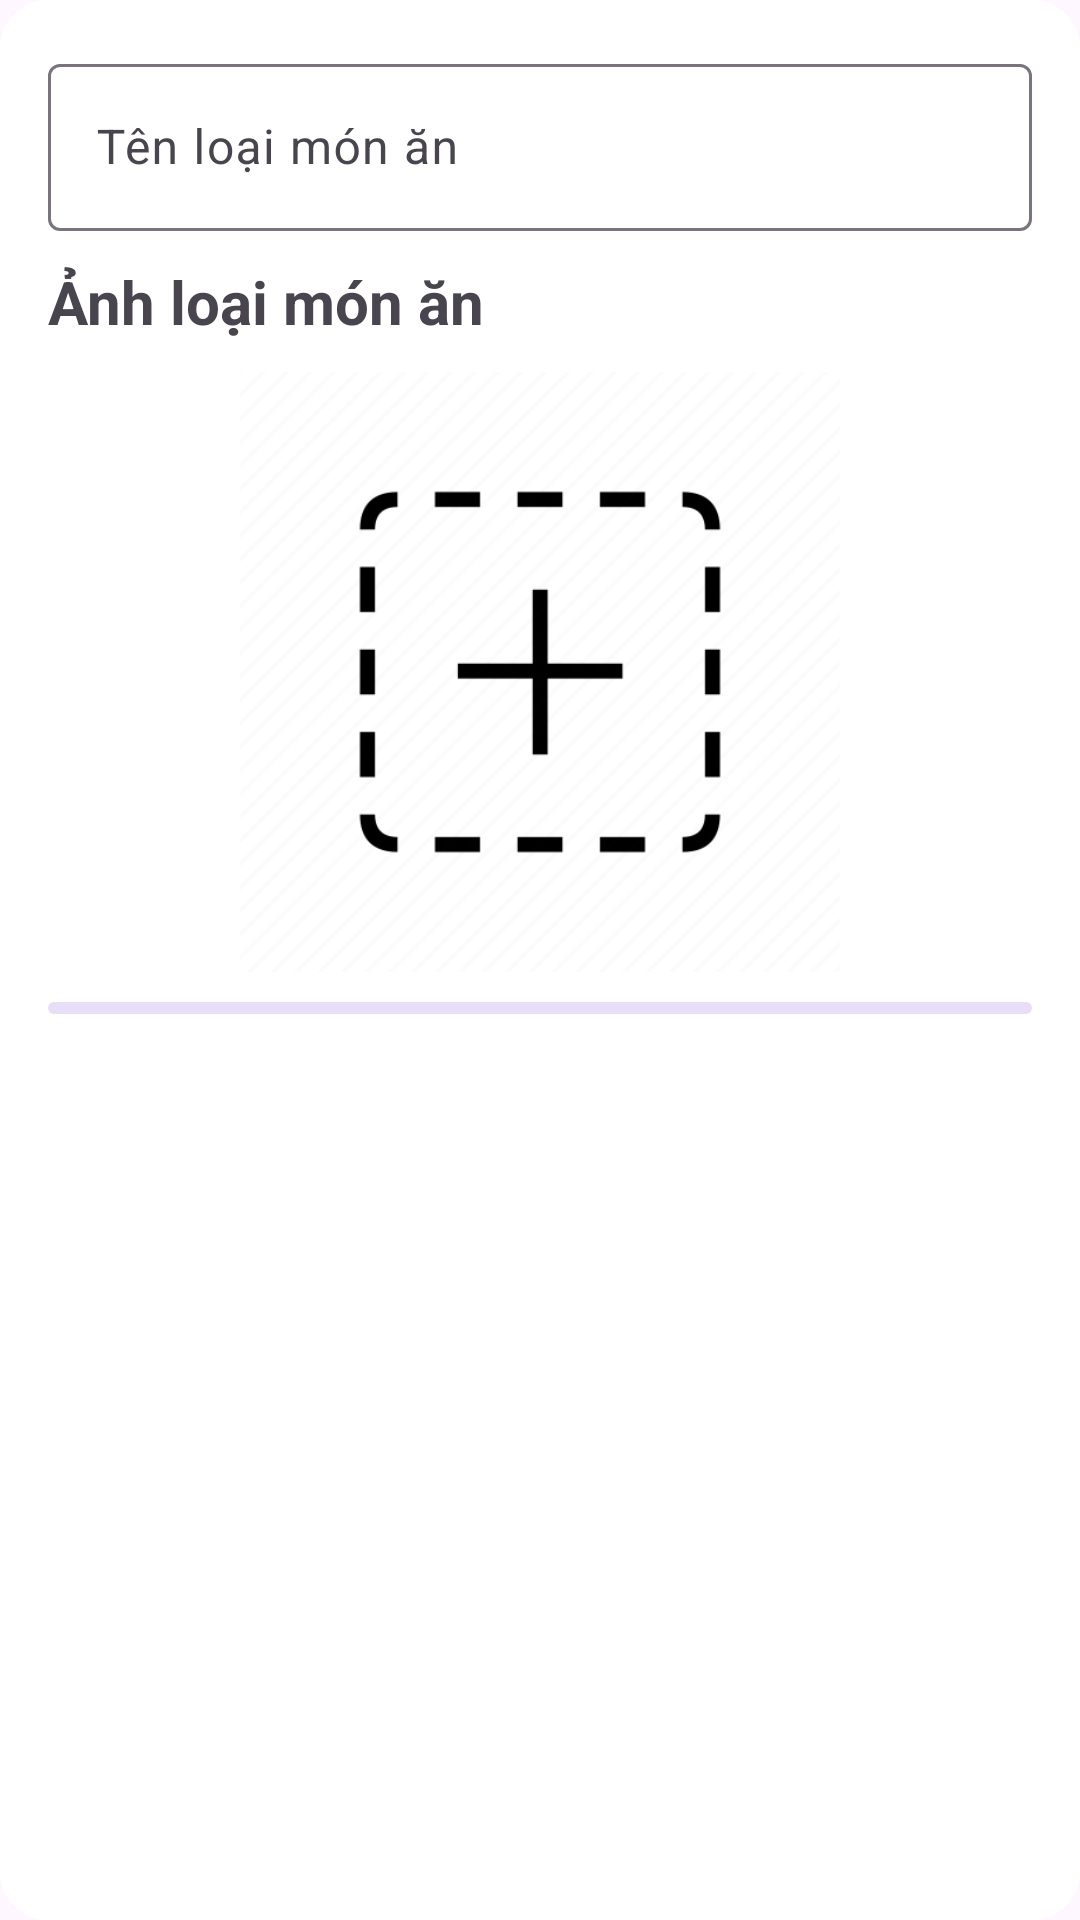

Here is an Android app screen rendered from its layout file. Give the layout XML and the strings, colors and styles it references.
<!-- AndroidManifest.xml: application theme Theme.ProjectDatMonAn -->
<!-- res/layout/add_loai_mon_an_dialog.xml -->
<?xml version="1.0" encoding="utf-8"?>
<LinearLayout xmlns:android="http://schemas.android.com/apk/res/android"
    android:orientation="vertical"
    android:padding="16dp"
    android:layout_width="match_parent"
    android:layout_height="wrap_content"
    android:background="@drawable/dialog_background"

    android:layout_marginBottom="10dp">

    <com.google.android.material.textfield.TextInputLayout
        android:id="@+id/textField"
        android:layout_width="match_parent"
        android:layout_height="wrap_content"
        android:hint="Tên loại món ăn">

        <com.google.android.material.textfield.TextInputEditText
            android:id="@+id/txtTenLoaiAdd"
            android:layout_width="match_parent"
            android:layout_height="wrap_content"
            />

    </com.google.android.material.textfield.TextInputLayout>

    <TextView
        android:layout_width="wrap_content"
        android:layout_height="wrap_content"
        android:textSize="20dp"
        android:layout_marginBottom="10dp"
        android:layout_marginTop="10dp"
        android:textStyle="bold"
        android:text="Ảnh loại món ăn"/>
    <ImageView
        android:id="@+id/anhLoaiMonAnAdd"
        android:layout_marginBottom="10dp"
        android:layout_width="match_parent"
        android:layout_height="200dp"
        android:scaleType="fitCenter"
        android:src="@drawable/add_pic"
        android:contentDescription="Image placeholder" />
    <com.google.android.material.progressindicator.LinearProgressIndicator
        android:id="@+id/loadingAddLoai"
        android:layout_width="match_parent"
        android:layout_height="wrap_content"
        android:indeterminate="true" />
</LinearLayout>
<!-- resources referenced by this layout -->
<resources>
  <!-- drawable add_pic: png bitmap (drawable, 6325 bytes) -->
  <!-- drawable dialog_background (drawable) -->
  <shape xmlns:android="http://schemas.android.com/apk/res/android">
      <solid android:color="@android:color/white" />
      <corners android:radius="16dp" />
      <padding
          android:left="16dp"
          android:right="16dp"
          android:top="16dp"
          android:bottom="16dp" />
      <shadowColor android:color="#30000000"/>
      <elevation android:height="4dp"/>
  </shape>
  <style name="Theme.ProjectDatMonAn" parent="Base.Theme.ProjectDatMonAn" />
  <style name="Base.Theme.ProjectDatMonAn" parent="Theme.Material3.DayNight.NoActionBar">
          
          
      </style>
</resources>
